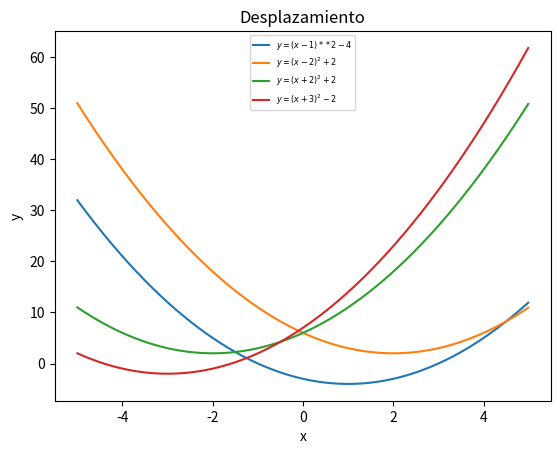

Generate this figure with matplotlib:
import matplotlib.pyplot as plt
import numpy as np

x = np.arange(-5,5,0.01)
y1, y2, y3, y4 = (x-1)**2 - 4, (x-2)**2 + 2, (x+2)**2 + 2, (x+3)**2 - 2
fig,ax = plt.subplots()
ax.plot(x,y1,label="$y=(x-1)**2 - 4$")
ax.plot(x,y2,label="$y=(x-2)^2 + 2$")
ax.plot(x,y3,label="$y=(x+2)^2 + 2$")
ax.plot(x,y4,label="$y=(x+3)^2 - 2$")
ax.legend(fontsize="xx-small")
ax.set(xlabel="x",ylabel="y",title="Desplazamiento")
ax.grid
plt.show()
